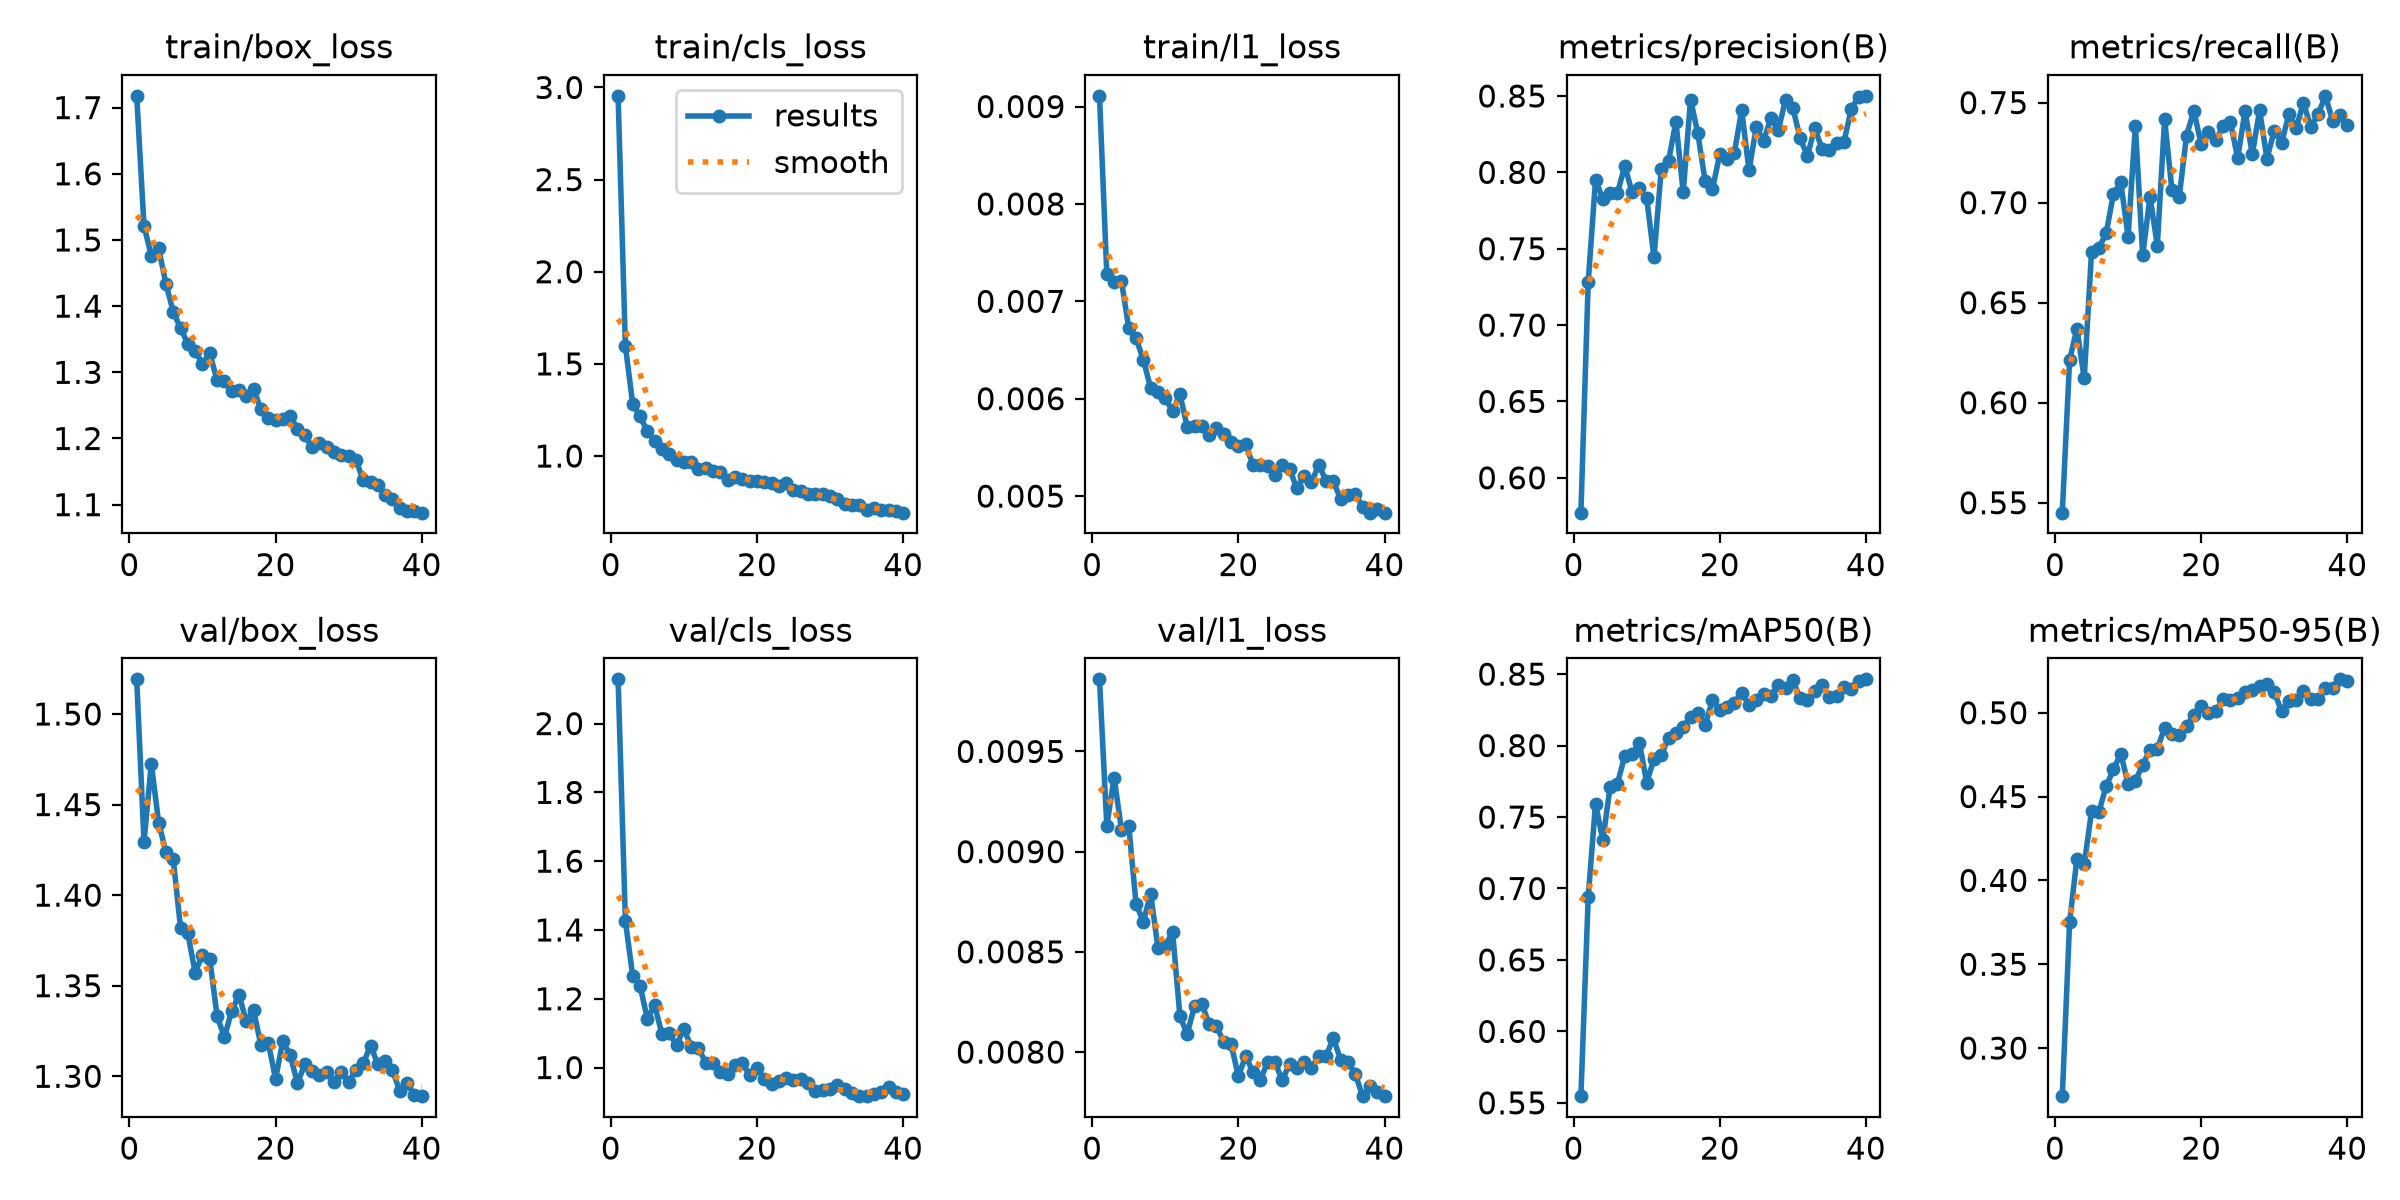

The data file committed next to this chart (first rows):
epoch, time, train/box_loss, train/cls_loss, train/l1_loss, metrics/precision(B), metrics/recall(B), metrics/mAP50(B), metrics/mAP50-95(B), val/box_loss, val/cls_loss, val/l1_loss, lr/pg0, lr/pg1, lr/pg2
1, 142.4, 1.718, 2.955, 0.00911, 0.5772, 0.545, 0.5547, 0.2713, 1.519, 2.129, 0.00986, 0.0004747, 0.0004747, 0.0004747
2, 297.2, 1.521, 1.596, 0.00728, 0.7284, 0.6214, 0.6939, 0.3751, 1.429, 1.426, 0.00913, 0.0009275, 0.0009275, 0.0009275
3, 450.1, 1.477, 1.283, 0.0072, 0.7949, 0.637, 0.7594, 0.413, 1.473, 1.266, 0.00937, 0.001357, 0.001357, 0.001357
4, 588.7, 1.487, 1.215, 0.00721, 0.7828, 0.6122, 0.7338, 0.4095, 1.44, 1.238, 0.00911, 0.001323, 0.001323, 0.001323
5, 728.3, 1.434, 1.135, 0.00673, 0.7864, 0.6754, 0.7712, 0.4412, 1.424, 1.142, 0.00913, 0.001288, 0.001288, 0.001288
6, 865.6, 1.392, 1.081, 0.00662, 0.7865, 0.6774, 0.7733, 0.4407, 1.42, 1.182, 0.00874, 0.001252, 0.001252, 0.001252
7, 1002, 1.367, 1.04, 0.0064, 0.8042, 0.6847, 0.7929, 0.4562, 1.382, 1.097, 0.00865, 0.001217, 0.001217, 0.001217
8, 1140, 1.343, 1.012, 0.00611, 0.7871, 0.7044, 0.7939, 0.4662, 1.379, 1.1, 0.00879, 0.001181, 0.001181, 0.001181
9, 1277, 1.333, 0.9796, 0.00607, 0.7898, 0.7102, 0.8022, 0.4755, 1.357, 1.065, 0.00852, 0.001146, 0.001146, 0.001146
10, 1412, 1.312, 0.9656, 0.00601, 0.7831, 0.6831, 0.7741, 0.4577, 1.367, 1.113, 0.00853, 0.001111, 0.001111, 0.001111
11, 1547, 1.329, 0.9667, 0.00587, 0.7443, 0.7383, 0.7906, 0.4593, 1.365, 1.061, 0.0086, 0.001075, 0.001075, 0.001075
12, 1682, 1.288, 0.929, 0.00605, 0.8024, 0.6736, 0.7936, 0.469, 1.333, 1.056, 0.00818, 0.00104, 0.00104, 0.00104
13, 1819, 1.287, 0.9349, 0.00571, 0.8076, 0.703, 0.8054, 0.4778, 1.322, 1.014, 0.00809, 0.001005, 0.001005, 0.001005
14, 1953, 1.271, 0.9181, 0.00572, 0.8332, 0.6785, 0.8085, 0.4785, 1.336, 1.013, 0.00823, 0.0009692, 0.0009692, 0.0009692
15, 2089, 1.274, 0.9129, 0.00572, 0.7869, 0.7417, 0.8132, 0.4908, 1.345, 0.987, 0.00824, 0.0009339, 0.0009339, 0.0009339
16, 2224, 1.264, 0.8712, 0.00563, 0.8477, 0.7063, 0.8197, 0.487, 1.33, 0.98, 0.00814, 0.0008985, 0.0008985, 0.0008985
17, 2361, 1.274, 0.885, 0.0057, 0.8255, 0.7029, 0.8225, 0.487, 1.336, 1.007, 0.00813, 0.0008631, 0.0008631, 0.0008631
18, 2496, 1.244, 0.8775, 0.00564, 0.7942, 0.7336, 0.8144, 0.4922, 1.317, 1.014, 0.00805, 0.0008277, 0.0008277, 0.0008277
19, 2631, 1.23, 0.8633, 0.00556, 0.7889, 0.7458, 0.8317, 0.4986, 1.319, 0.9772, 0.00804, 0.0007924, 0.0007924, 0.0007924
20, 2765, 1.228, 0.8655, 0.00551, 0.812, 0.7292, 0.8247, 0.5041, 1.299, 0.9976, 0.00788, 0.000757, 0.000757, 0.000757
21, 2902, 1.229, 0.8596, 0.00553, 0.8085, 0.7355, 0.8271, 0.4997, 1.32, 0.9669, 0.00798, 0.0007216, 0.0007216, 0.0007216
22, 3039, 1.234, 0.8515, 0.00532, 0.8129, 0.7311, 0.83, 0.501, 1.312, 0.9529, 0.0079, 0.0006863, 0.0006863, 0.0006863
23, 3176, 1.215, 0.8387, 0.00532, 0.8408, 0.7382, 0.8371, 0.5082, 1.296, 0.9617, 0.00786, 0.0006509, 0.0006509, 0.0006509
24, 3314, 1.205, 0.8523, 0.00531, 0.8013, 0.7402, 0.8287, 0.5075, 1.307, 0.9709, 0.00795, 0.0006155, 0.0006155, 0.0006155
25, 3449, 1.186, 0.8158, 0.00522, 0.8297, 0.7222, 0.8321, 0.5089, 1.303, 0.9641, 0.00795, 0.0005802, 0.0005802, 0.0005802
26, 3587, 1.193, 0.811, 0.00532, 0.8207, 0.7457, 0.8361, 0.5124, 1.301, 0.9657, 0.00786, 0.0005448, 0.0005448, 0.0005448
27, 3723, 1.188, 0.7941, 0.00528, 0.8356, 0.7243, 0.8349, 0.5138, 1.302, 0.9547, 0.00794, 0.0005094, 0.0005094, 0.0005094
28, 3858, 1.179, 0.7951, 0.00508, 0.8275, 0.7461, 0.8425, 0.5157, 1.297, 0.9321, 0.00792, 0.0004741, 0.0004741, 0.0004741
29, 3991, 1.175, 0.7917, 0.00521, 0.8475, 0.722, 0.8403, 0.5172, 1.302, 0.9347, 0.00795, 0.0004387, 0.0004387, 0.0004387
30, 4125, 1.174, 0.784, 0.00514, 0.8423, 0.736, 0.8459, 0.5121, 1.297, 0.9381, 0.00792, 0.0004033, 0.0004033, 0.0004033
31, 4257, 1.168, 0.7674, 0.00532, 0.8223, 0.7299, 0.833, 0.5011, 1.304, 0.9478, 0.00798, 0.000368, 0.000368, 0.000368
32, 4389, 1.137, 0.7399, 0.00516, 0.8107, 0.7441, 0.8319, 0.5068, 1.307, 0.9375, 0.00798, 0.0003326, 0.0003326, 0.0003326
33, 4521, 1.135, 0.7336, 0.00515, 0.8292, 0.7375, 0.8383, 0.5074, 1.317, 0.9251, 0.00807, 0.0002972, 0.0002972, 0.0002972
34, 4653, 1.13, 0.7339, 0.00497, 0.8153, 0.7498, 0.8426, 0.5129, 1.307, 0.9172, 0.00796, 0.0002619, 0.0002619, 0.0002619
35, 4786, 1.114, 0.7063, 0.00501, 0.8144, 0.7379, 0.8339, 0.5079, 1.308, 0.9168, 0.00795, 0.0002265, 0.0002265, 0.0002265
36, 4918, 1.108, 0.7154, 0.00502, 0.8195, 0.7442, 0.8344, 0.5085, 1.303, 0.9242, 0.00789, 0.0001911, 0.0001911, 0.0001911
37, 5049, 1.095, 0.7062, 0.00489, 0.82, 0.7534, 0.8407, 0.5148, 1.292, 0.929, 0.00778, 0.0001558, 0.0001558, 0.0001558
38, 5182, 1.09, 0.7057, 0.00483, 0.8417, 0.7408, 0.8399, 0.5145, 1.296, 0.9427, 0.00783, 0.0001204, 0.0001204, 0.0001204
39, 5314, 1.091, 0.703, 0.00487, 0.8496, 0.744, 0.8454, 0.5199, 1.29, 0.929, 0.0078, 8.50255e-05, 8.50255e-05, 8.50255e-05
40, 5446, 1.088, 0.6926, 0.00483, 0.8501, 0.7388, 0.8464, 0.5187, 1.289, 0.9217, 0.00778, 4.96578e-05, 4.96578e-05, 4.96578e-05
